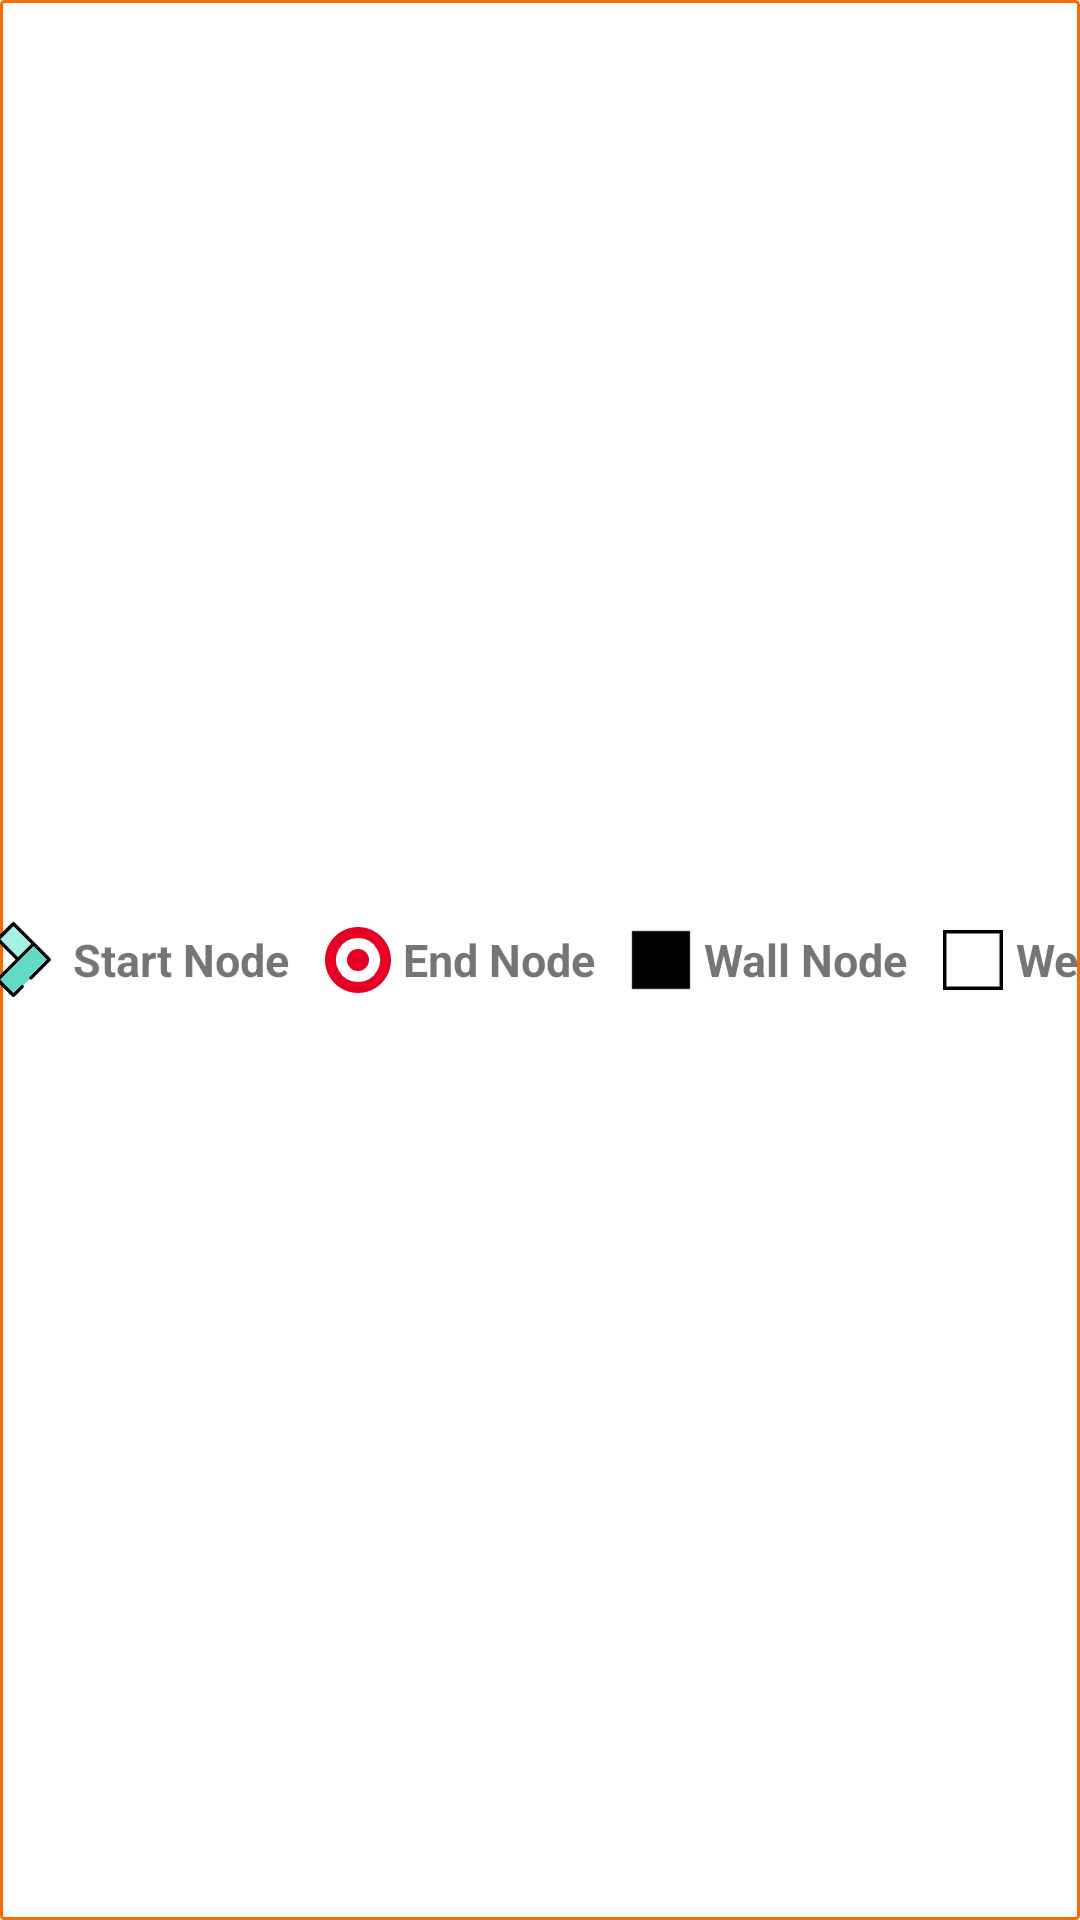

Layout XML and referenced resources for this Android screen:
<!-- AndroidManifest.xml: application theme Theme.PathfindingVisualizer -->
<!-- res/layout/header.xml -->
<layout xmlns:tools="http://schemas.android.com/tools"
    xmlns:app="http://schemas.android.com/apk/res-auto"
    xmlns:android="http://schemas.android.com/apk/res/android">

    <androidx.constraintlayout.widget.ConstraintLayout
        android:layout_width="wrap_content"
        android:layout_height="match_parent"
        android:background="@drawable/rect_border_bg">

        <TextView
            android:id="@+id/start_node"
            android:layout_width="wrap_content"
            android:layout_height="0dp"
            style="@style/textViewStyle"
            android:text="@string/start_node_text"
            app:drawableStartCompat="@drawable/angle_right"
            app:layout_constraintBottom_toBottomOf="parent"
            app:layout_constraintEnd_toStartOf="@+id/end_node"
            app:layout_constraintHorizontal_bias="0.5"
            app:layout_constraintStart_toStartOf="parent"
            app:layout_constraintTop_toTopOf="parent">

        </TextView>

        <TextView
            android:id="@+id/end_node"
            android:layout_width="wrap_content"
            android:layout_height="0dp"
            style="@style/textViewStyle"
            app:drawableStartCompat="@drawable/end_node"
            android:text="@string/end_node_text"
            android:layout_marginTop="1dp"
            android:layout_marginBottom="1dp"
            app:layout_constraintBottom_toBottomOf="parent"
            app:layout_constraintEnd_toStartOf="@+id/wall_node"
            app:layout_constraintHorizontal_bias="0.5"
            app:layout_constraintStart_toEndOf="@+id/start_node"
            app:layout_constraintTop_toTopOf="parent">

        </TextView>

        <TextView
            android:id="@+id/wall_node"
            android:layout_width="wrap_content"
            android:layout_height="0dp"
            style="@style/textViewStyle"
            app:drawableStartCompat="@drawable/wall_node"
            android:text="@string/wall_node_text"
            android:layout_marginTop="1dp"
            android:layout_marginBottom="1dp"
            app:layout_constraintBottom_toBottomOf="parent"
            app:layout_constraintEnd_toStartOf="@+id/weight_node"
            app:layout_constraintHorizontal_bias="0.5"
            app:layout_constraintStart_toEndOf="@+id/end_node"
            app:layout_constraintTop_toTopOf="parent">

        </TextView>

        <TextView
            android:id="@+id/weight_node"
            android:layout_width="wrap_content"
            android:layout_height="0dp"
            style="@style/textViewStyle"
            app:drawableStartCompat="@drawable/weight1_node"
            android:text="@string/weight_node_text"
            app:layout_constraintBottom_toBottomOf="parent"
            app:layout_constraintEnd_toStartOf="@+id/vertical_line"
            app:layout_constraintHorizontal_bias="0.5"
            app:layout_constraintStart_toEndOf="@+id/wall_node"
            app:layout_constraintTop_toTopOf="parent">

        </TextView>

        <View
            android:id="@+id/vertical_line"
            android:layout_width="1dp"
            android:layout_height="match_parent"
            android:background="@color/orange"
            android:layout_marginStart="4dp"
            android:layout_marginEnd="6dp"
            app:layout_constraintBottom_toBottomOf="parent"
            app:layout_constraintEnd_toStartOf="@+id/visited_node"
            app:layout_constraintHorizontal_bias="0.5"
            app:layout_constraintStart_toEndOf="@+id/weight_node"
            app:layout_constraintTop_toTopOf="parent">

        </View>

        <TextView
            android:id="@+id/visited_node"
            android:layout_width="wrap_content"
            android:layout_height="0dp"
            style="@style/textViewStyle"
            app:drawableStartCompat="@drawable/visited_node"
            android:text="@string/visited_node_text"
            app:layout_constraintBottom_toBottomOf="parent"
            app:layout_constraintEnd_toStartOf="@+id/unvisited_node"
            app:layout_constraintHorizontal_bias="0.5"
            app:layout_constraintStart_toEndOf="@+id/weight_node"
            app:layout_constraintTop_toTopOf="parent">

        </TextView>

        <TextView
            android:id="@+id/unvisited_node"
            android:layout_width="wrap_content"
            android:layout_height="0dp"
            style="@style/textViewStyle"
            app:drawableStartCompat="@drawable/unvisited_node"
            android:text="@string/unvisited_node_text"
            app:layout_constraintBottom_toBottomOf="parent"
            app:layout_constraintEnd_toStartOf="@+id/current_node"
            app:layout_constraintHorizontal_bias="0.5"
            app:layout_constraintStart_toEndOf="@+id/visited_node"
            app:layout_constraintTop_toTopOf="parent">

        </TextView>

        <TextView
            android:id="@+id/current_node"
            android:layout_width="wrap_content"
            android:layout_height="0dp"
            style="@style/textViewStyle"
            app:drawableStartCompat="@drawable/current_node"
            android:text="@string/current_node_text"
            app:layout_constraintBottom_toBottomOf="parent"
            app:layout_constraintEnd_toStartOf="@+id/path_node"
            app:layout_constraintHorizontal_bias="0.5"
            app:layout_constraintStart_toEndOf="@+id/unvisited_node"
            app:layout_constraintTop_toTopOf="parent">

        </TextView>

        <TextView
            android:id="@+id/path_node"
            android:layout_width="wrap_content"
            android:layout_height="0dp"
            style="@style/textViewStyle"
            android:text="@string/path_node_text"
            app:drawableStartCompat="@drawable/path_node"
            app:layout_constraintBottom_toBottomOf="parent"
            app:layout_constraintEnd_toEndOf="parent"
            app:layout_constraintHorizontal_bias="0.5"
            app:layout_constraintStart_toEndOf="@+id/current_node"
            app:layout_constraintTop_toTopOf="parent">
        </TextView>
    </androidx.constraintlayout.widget.ConstraintLayout>
</layout>
<!-- resources referenced by this layout -->
<resources>
  <color name="orange">#F66C02</color>
  <!-- drawable path_node (drawable) -->
  <vector android:height="20dp" android:viewportHeight="26"
      android:viewportWidth="26" android:width="20dp" xmlns:android="http://schemas.android.com/apk/res/android">
      <path android:fillColor="@color/path_node_color"
          android:pathData="M0.5,0.5h25v25h-25z"
          android:strokeColor="@color/black" android:strokeWidth="0.2"/>
  </vector>
  <!-- drawable rect_border_bg (drawable) -->
  <?xml version="1.0" encoding="utf-8"?>
  <shape xmlns:android="http://schemas.android.com/apk/res/android">
  
      <stroke
          android:width="1dip"
          android:color="@color/orange" />
      <corners
          android:radius="1dp" />
  </shape>
  <!-- drawable unvisited_node (drawable) -->
  <vector android:height="20dp" android:viewportHeight="26"
      android:viewportWidth="26" android:width="20dp" xmlns:android="http://schemas.android.com/apk/res/android">
      <path android:fillColor="@color/white"
          android:pathData="M0.5,0.5h25v25h-25z"
          android:strokeColor="@color/maze_color" android:strokeWidth="1"/>
  </vector>
  <!-- drawable visited_node (drawable) -->
  <vector android:height="20dp" android:viewportHeight="26"
      android:viewportWidth="26" android:width="20dp" xmlns:android="http://schemas.android.com/apk/res/android">
      <path android:fillColor="@color/visited_node_color"
          android:pathData="M0.5,0.5h25v25h-25z"
          android:strokeColor="@color/black" android:strokeWidth="0.2"/>
  </vector>
  <!-- drawable wall_node (drawable) -->
  <vector android:height="20dp" android:viewportHeight="26"
      android:viewportWidth="26" android:width="20dp" xmlns:android="http://schemas.android.com/apk/res/android">
      <path android:fillColor="@color/black"
          android:pathData="M0.5,0.5h25v25h-25z"
          android:strokeColor="@color/black" android:strokeWidth="0.2"/>
  </vector>
  <!-- drawable weight1_node (drawable) -->
  <vector android:height="20dp" android:viewportHeight="26"
      android:viewportWidth="26" android:width="20dp" xmlns:android="http://schemas.android.com/apk/res/android">
      <path android:fillColor="@color/transparent_white"
          android:pathData="M0.5,0.5h25v25h-25z"
          android:strokeColor="@color/black" android:strokeWidth="2"/>
  </vector>
  <string name="current_node_text">Current Node</string>
  <string name="end_node_text">End Node</string>
  <string name="path_node_text">Path Node</string>
  <string name="start_node_text">Start Node</string>
  <string name="unvisited_node_text">Unvisited Node</string>
  <string name="visited_node_text">Visited Node</string>
  <string name="wall_node_text">Wall Node</string>
  <string name="weight_node_text">Weight Node</string>
  <color name="current_node_color">@color/orange</color>
  <color name="black">#FF000000</color>
  <color name="path_node_color">#FF4081</color>
  <color name="white">#FFFFFFFF</color>
  <color name="maze_color">#3FCDE2</color>
  <color name="visited_node_color">#4DFF9800</color>
  <color name="transparent_white">#27FFFFFF</color>
  <color name="orange_variant">#F38D40</color>
  <style name="BottomSheetDialogTheme" parent="Theme.Design.Light.BottomSheetDialog">
          <item name="bottomSheetStyle">@style/AppModalStyle</item>
      </style>
  <style name="AppModalStyle" parent="Widget.Design.BottomSheet.Modal">
          <item name="android:background">@drawable/bottom_sheet_background</item>
          <item name="behavior_peekHeight">150dp</item>
      </style>
  <!-- drawable bottom_sheet_background (drawable) -->
  <?xml version="1.0" encoding="utf-8"?>
  <shape xmlns:android="http://schemas.android.com/apk/res/android">
      <corners android:topRightRadius="25dp" android:topLeftRadius="25dp"/>
      <solid android:color="@color/white"/>
      <padding android:left="10dp" android:right="10dp"/>
  </shape>
</resources>
